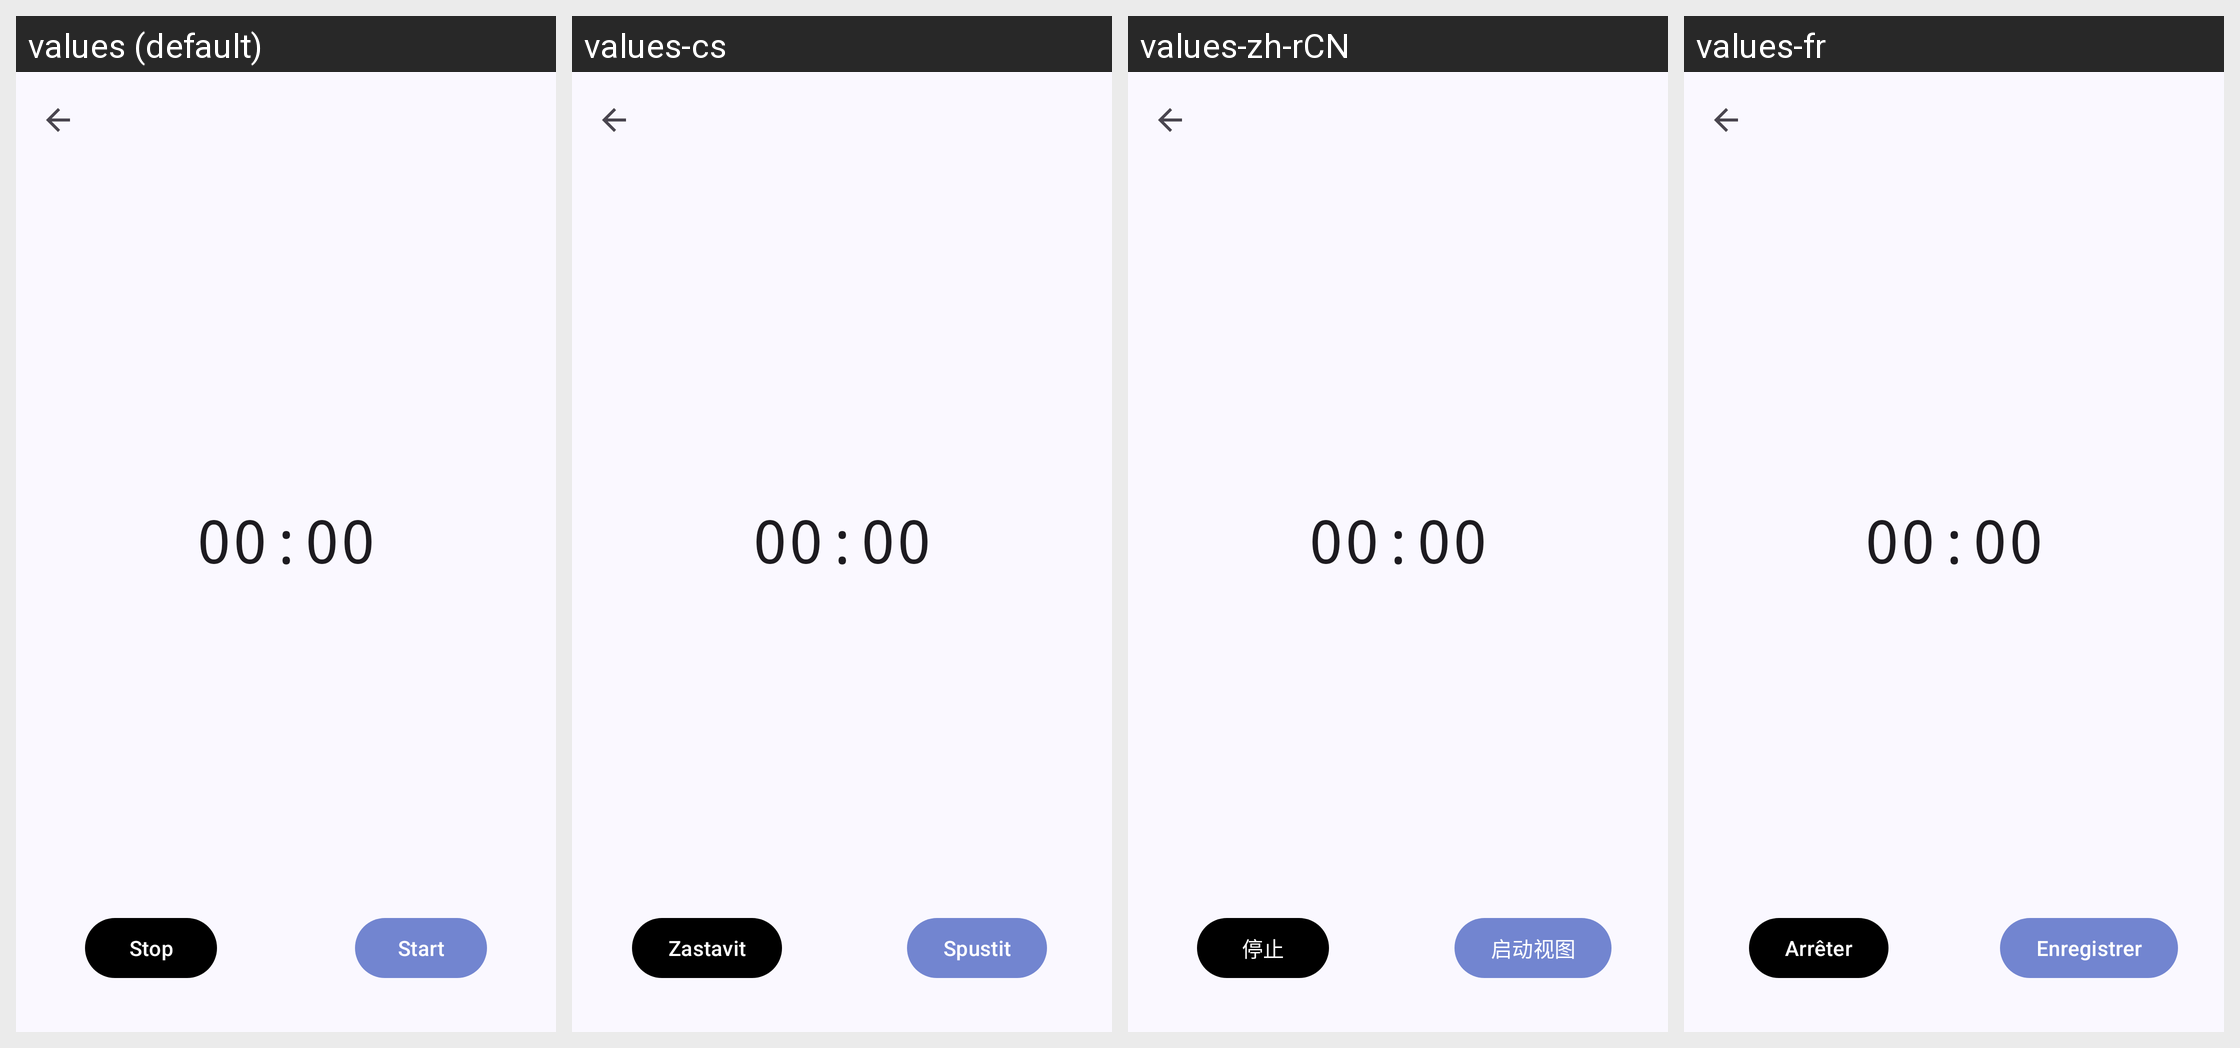

Here is an Android app screen in its default locale and in the app's own translations. Write out the translated-string differences for the strings that appear on this screen.
Android screen res/layout/activity_record_audio.xml rendered under 4 locales, left to right: values (default), values-cs, values-zh-rCN, values-fr. Device: Nexus 5 (rendered at 1080×1920; each locale shown at half size, 540×960, under a caption strip naming it); theme AppTheme.
Other locales in the repository, not shown: values-ca, values-da, values-de, values-el, values-es, values-hu, values-id, values-in, values-it, values-ja, values-my, values-nb, values-nl, values-nn, values-pl, values-pt-rBR, values-pt-rPT, values-ro, values-ru, values-sk, values-sl, values-sv, values-tl, values-tr, values-uk, values-vi, values-zh-rTW.
Strings drawn on this screen, with the default value and each locale's value (text and hints the layout hard-codes, and strings that could not be matched under every locale, appear in the picture but are not listed):

stop
  values: Stop
  values-cs: Zastavit
  values-zh-rCN: 停止
  values-fr: Arrêter

start
  values: Start
  values-cs: Spustit
  values-zh-rCN: 启动视图
  values-fr: Enregistrer
